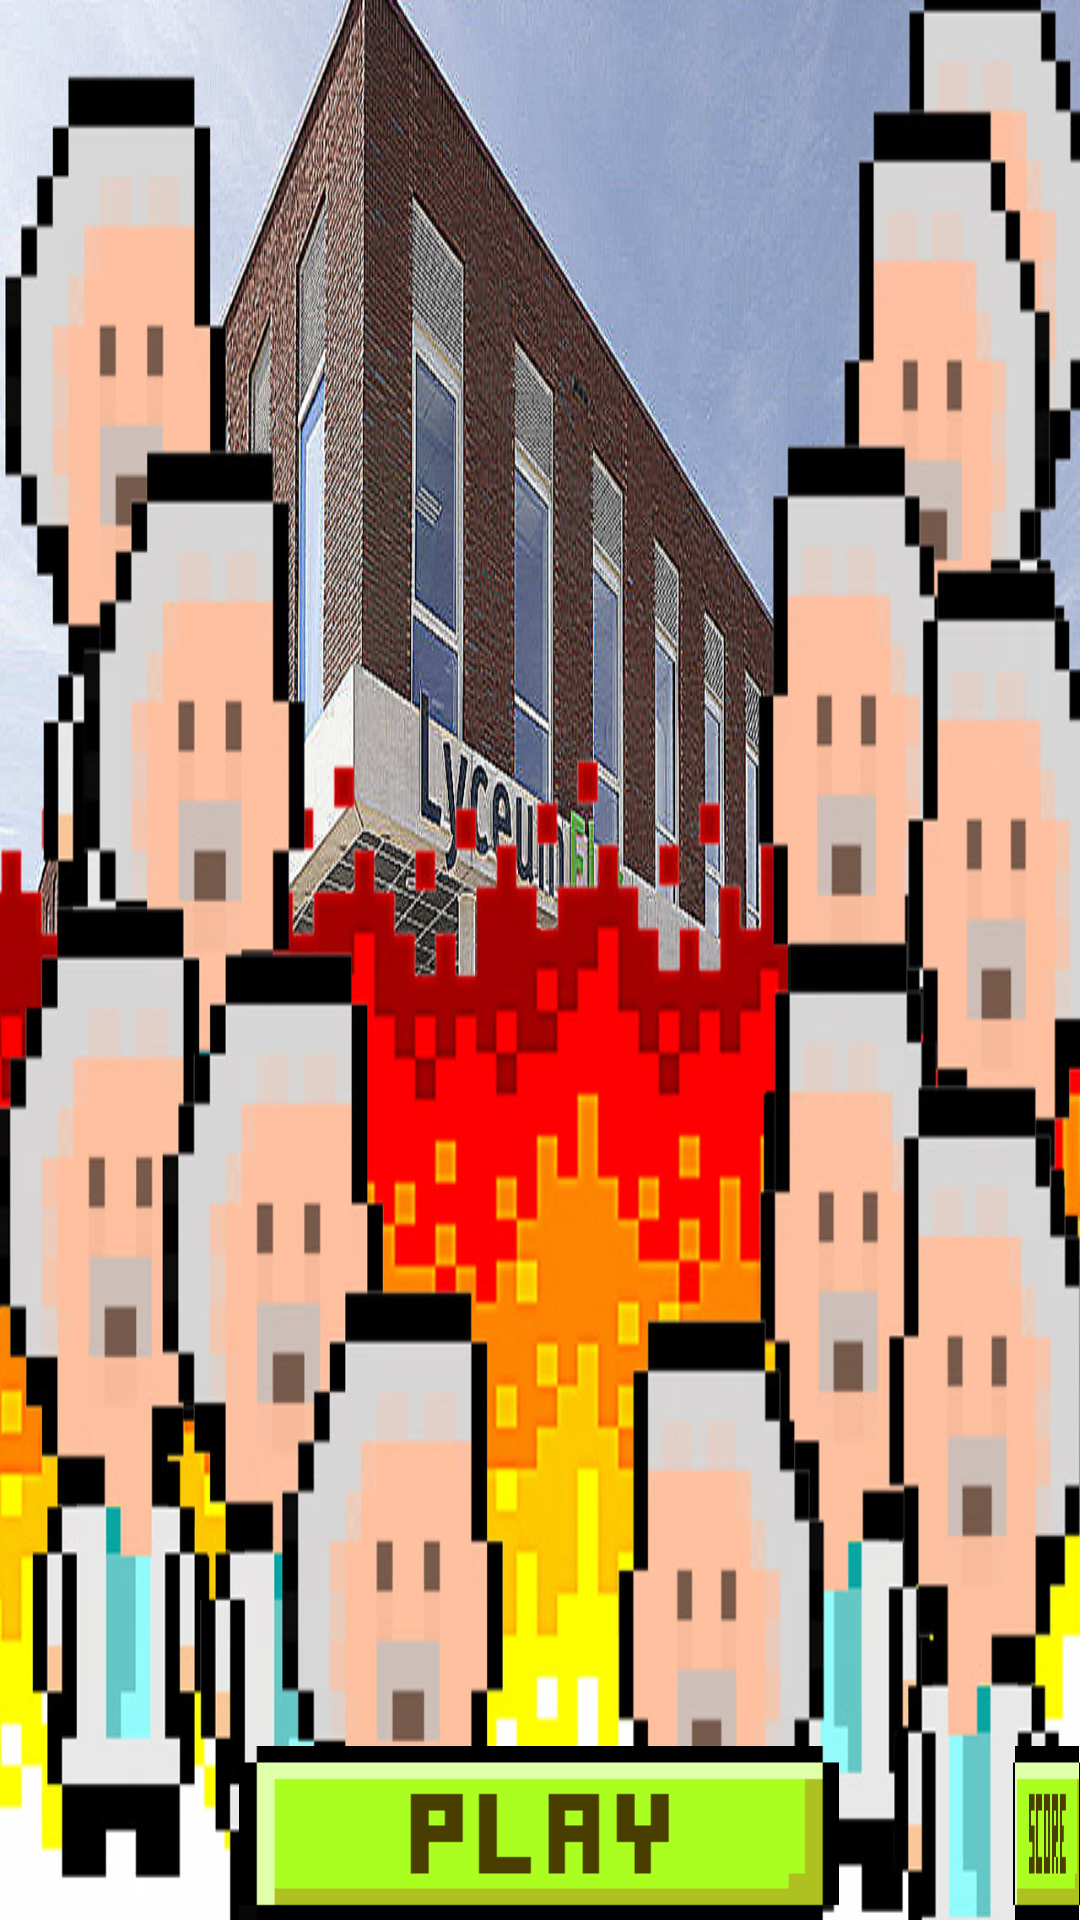

Produce the Android XML layout that renders to this screen, including the resource entries it uses.
<!-- AndroidManifest.xml: application theme AppTheme -->
<!-- res/layout/activity_main.xml -->
<RelativeLayout xmlns:android="http://schemas.android.com/apk/res/android"
    xmlns:tools="http://schemas.android.com/tools"
    android:layout_width="match_parent"
    android:layout_height="match_parent"
    android:paddingLeft="@dimen/activity_horizontal_margin"
    android:paddingRight="@dimen/activity_horizontal_margin"
    android:paddingTop="@dimen/activity_vertical_margin"
    android:paddingBottom="@dimen/activity_vertical_margin"
    tools:context=".Main"
    android:background="@drawable/back"
   >

    <Button
        android:layout_width="200dp"
        android:layout_height="wrap_content"
        android:id="@+id/button"
        android:layout_marginLeft="80dp"
        android:layout_alignParentBottom="true"
        android:layout_alignParentLeft="false"
        android:layout_alignParentStart="true"
        android:background="@drawable/play"
        android:onClick="launchGame"
        android:layout_centerHorizontal="true"
        android:layout_alignParentRight="false" />



    <Button
        android:layout_width="200dp"
        android:layout_height="wrap_content"
        android:background="@drawable/settings"
        android:id="@+id/button2"
        android:layout_toEndOf="@+id/button"
        android:layout_marginLeft="58dp"
        android:layout_alignTop="@+id/button"
        android:layout_toRightOf="@+id/button"
        android:layout_centerHorizontal="true"
        android:layout_alignParentBottom="true"
        android:layout_alignParentLeft="false"
        android:layout_alignParentRight="false" />

</RelativeLayout>
<!-- resources referenced by this layout -->
<resources>
  <!-- drawable back: jpg bitmap (drawable-hdpi, 222394 bytes) -->
  <!-- drawable play: png bitmap (drawable-xhdpi, 2485 bytes) -->
  <!-- drawable settings: png bitmap (drawable-xhdpi, 2306 bytes) -->
  <style name="AppTheme" parent="android:Theme.NoTitleBar.Fullscreen">
         <item name="android:background">@drawable/back</item>
  
  
      </style>
</resources>
